Run: headless pygame with SDL's dummy video driver; simulated clock (each Clock.tick advances the game by its frame time, no real sleeping); random seed 0; keys injected as events and as key.get_pressed() state; mouse plan: one left click at the window centre at the start of phase 2, then a move to the lower-right quarter at the start of phase 3.
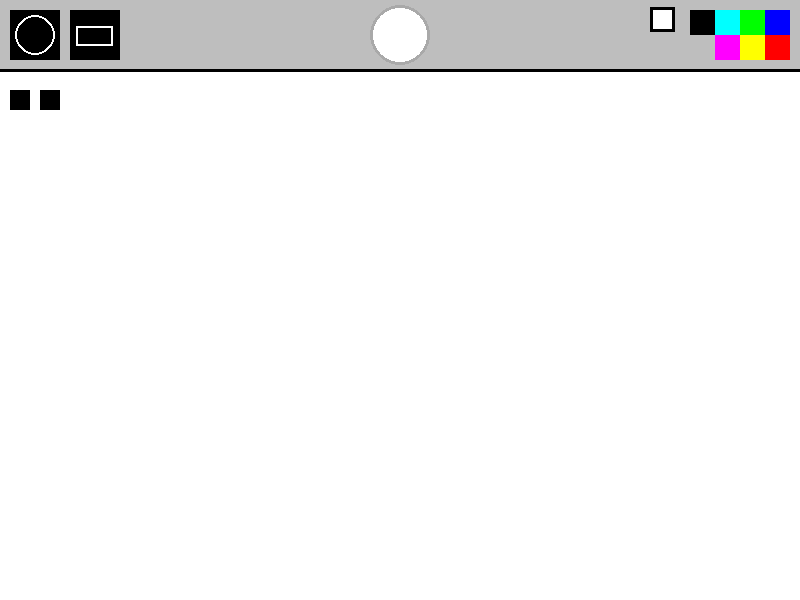
Frame 1 of 4 · flips 1–60 · no input
Frame 2 of 4 · flips 61–180 · clicked the window centre · tapped SPACE, RETURN · held RIGHT (→), D · screen unchanged from frame 1, image omitted
Frame 3 of 4 · flips 181–300 · moved the mouse to the lower-right quarter · held DOWN (↓), S · screen unchanged from frame 2, image omitted
Frame 4 of 4 · flips 301–420 · held LEFT (←), A, UP (↑), W · screen unchanged from frame 3, image omitted

The pygame program that drew these frames:

import pygame

pygame.init()

fps = 60
timer = pygame.time.Clock()
WIDTH = 800
HEIGHT = 600
active_figure = 0
active_color = 'white'
figure_size = 20  # Default figure size

screen = pygame.display.set_mode([WIDTH, HEIGHT])
pygame.display.set_caption("Paint")
painting = []


def draw_menu(color):
    pygame.draw.rect(screen, 'gray', [0, 0, WIDTH, 70])
    pygame.draw.line(screen, 'black', (0, 70), (WIDTH, 70), 3)
    circle_brush = [pygame.draw.rect(screen, 'black', [10, 10, 50, 50]), 0]
    pygame.draw.circle(screen, 'white', (35, 35), 20)
    pygame.draw.circle(screen, 'black', (35, 35), 18)
    rect_brush = [pygame.draw.rect(screen, 'black', [70, 10, 50, 50]), 1]
    pygame.draw.rect(screen, 'white', [76.5, 26, 37, 20], 2)

    brush_list = [circle_brush, rect_brush]

    pygame.draw.circle(screen, color, (400, 35), 30)
    pygame.draw.circle(screen, 'dark gray', (400, 35), 30, 3)

    eraser = pygame.Surface((25, 25))
    eraser.fill((255, 255, 255))
    pygame.draw.rect(eraser, 'black', [0, 0, 25, 25], 3)
    screen.blit(eraser, [WIDTH - 150, 7, 25, 25])

    blue = pygame.draw.rect(screen, (0, 0, 255), [WIDTH - 35, 10, 25, 25])
    red = pygame.draw.rect(screen, (255, 0, 0), [WIDTH - 35, 35, 25, 25])
    green = pygame.draw.rect(screen, (0, 255, 0), [WIDTH - 60, 10, 25, 25])
    yellow = pygame.draw.rect(screen, (255, 255, 0), [WIDTH - 60, 35, 25, 25])
    teal = pygame.draw.rect(screen, (0, 255, 255), [WIDTH - 85, 10, 25, 25])
    purple = pygame.draw.rect(screen, (255, 0, 255), [WIDTH - 85, 35, 25, 25])
    black = pygame.draw.rect(screen, (0, 0, 0), [WIDTH - 110, 10, 25, 25])
    plus_button = pygame.draw.rect(screen, 'black', [10, 90, 20, 20])  # Plus button
    minus_button = pygame.draw.rect(screen, 'black', [40, 90, 20, 20])  # Minus button
    color_rect = [blue, red, green, yellow, teal, purple, black, eraser.get_rect(topleft=(WIDTH - 150, 7))]
    rgb_list = [(0, 0, 255), (255, 0, 0), (0, 255, 0), (255, 255, 0),
                (0, 255, 255), (255, 0, 255), (0, 0, 0), (255, 255, 255)]

    return brush_list, color_rect, rgb_list, plus_button, minus_button


def draw_painting(paints):
    for color, pos, figure, size in paints:
        if color == (255, 255, 255):
            pygame.draw.rect(screen, color, [pos[0] - 15, pos[1] - 15, 37, 20])
        else:
            if figure == 0:
                pygame.draw.circle(screen, color, pos, size, 2)
            elif figure == 1:
                pygame.draw.rect(screen, color, [pos[0] - size, pos[1] - size, size * 2, size * 2], 2)


run = True
while run:
    timer.tick(fps)
    screen.fill("white")
    mouse = pygame.mouse.get_pos()
    left_click = pygame.mouse.get_pressed()[0]

    brushes, colors, rgbs, plus_button, minus_button = draw_menu(active_color)

    if left_click and mouse[1] > 85:
        painting.append((active_color, mouse, active_figure, figure_size))
    draw_painting(painting)

    if mouse[1] > 85:
        if active_color == (255, 255, 255):
            pygame.draw.rect(screen, active_color, [mouse[0] - 15, mouse[1] - 15, 37, 20])
        else:
            if active_figure == 0:
                pygame.draw.circle(screen, active_color, mouse, figure_size, 2)
            elif active_figure == 1:
                pygame.draw.rect(screen, active_color, [mouse[0] - 15, mouse[1] - 15, 37, 20], 2)

    for event in pygame.event.get():
        if event.type == pygame.QUIT:
            run = False

        if event.type == pygame.MOUSEBUTTONDOWN:
            for i in range(len(colors)):
                if colors[i].collidepoint(event.pos):
                    active_color = rgbs[i]

            for i in brushes:
                if i[0].collidepoint(event.pos):
                    active_figure = i[1]

            if plus_button.collidepoint(event.pos):  # Plus button clicked
                figure_size += 5
            elif minus_button.collidepoint(event.pos):  # Minus button clicked
                figure_size = max(5, figure_size - 5)

    pygame.display.flip()

pygame.quit()
